Run: headless pygame with SDL's dummy video driver; simulated clock (each Clock.tick advances the game by its frame time, no real sleeping); random seed 0; keys injected as events and as key.get_pressed() state; no mouse input; restart key R tapped at the start of phases 3 and 4.
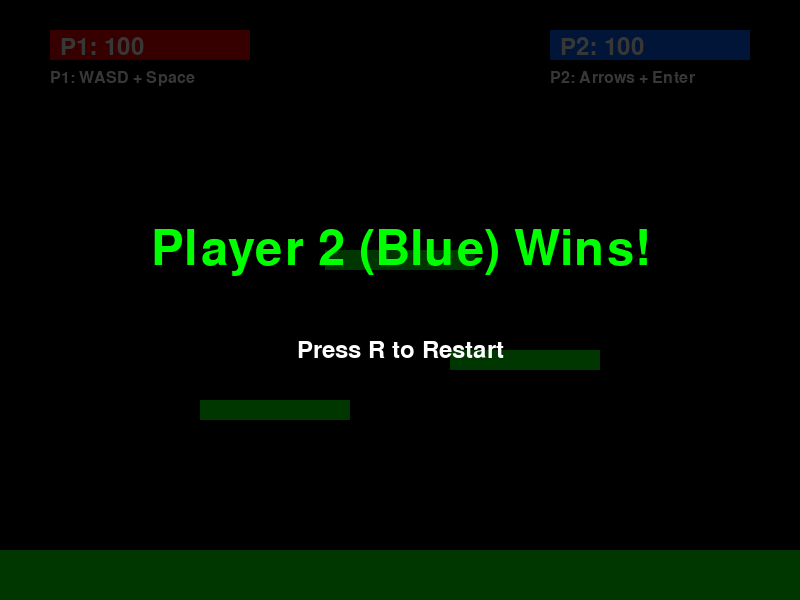
Frame 1 of 4 · flips 1–60 · no input
Frame 2 of 4 · flips 61–180 · tapped SPACE, RETURN · held RIGHT (→), D · screen unchanged from frame 1, image omitted
Frame 3 of 4 · flips 181–300 · tapped R · held DOWN (↓), S · screen unchanged from frame 2, image omitted
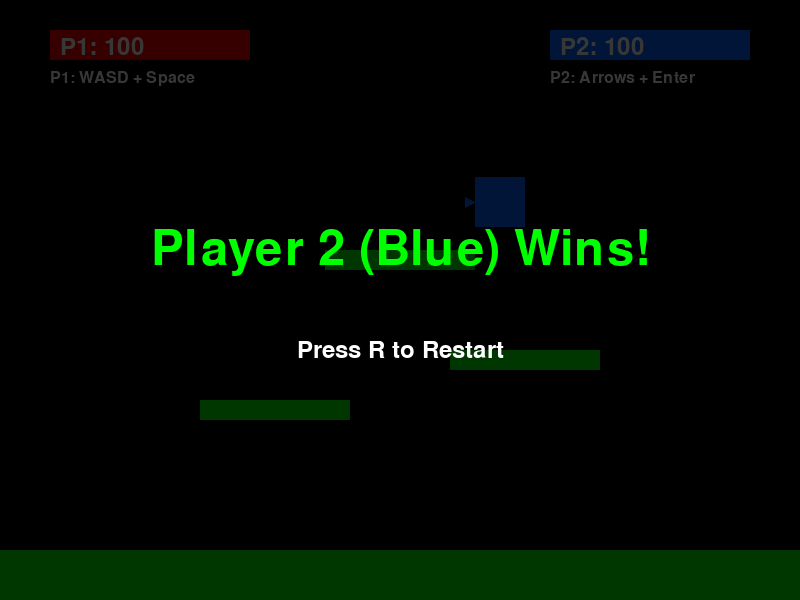
Frame 4 of 4 · flips 301–420 · tapped R · held LEFT (←), A, UP (↑), W

The pygame program that drew these frames:

import pygame
import random
import sys

# 初始化
pygame.init()

# 常量
WIDTH, HEIGHT = 800, 600
FPS = 60

# 颜色
WHITE = (255, 255, 255)
BLACK = (0, 0, 0)
RED = (255, 0, 0)
BLUE = (0, 100, 255)
ORANGE = (255, 140, 0)
GREEN = (0, 255, 0)
GRAY = (100, 100, 100)

# 游戏设置
GRAVITY = 0.8
JUMP_STRENGTH = -15
MOVE_SPEED = 5
KNOCKBACK_FORCE = 20

class Player:
    def __init__(self, x, y, color, controls):
        self.x = x
        self.y = y
        self.width = 50
        self.height = 50
        self.color = color
        self.vx = 0
        self.vy = 0
        self.hp = 100
        self.max_hp = 100
        self.on_ground = False
        self.controls = controls  # {'left': K_a, 'right': K_d, 'jump': K_w, 'attack': K_SPACE}
        self.has_bubble = False
        self.facing_right = True
        
    def update(self, keys, platforms):
        # 移动控制
        self.vx = 0
        if keys[self.controls['left']]:
            self.vx = -MOVE_SPEED
            self.facing_right = False
        if keys[self.controls['right']]:
            self.vx = MOVE_SPEED
            self.facing_right = True
            
        # 跳跃
        if keys[self.controls['jump']] and self.on_ground:
            self.vy = JUMP_STRENGTH
            self.on_ground = False
        
        # 应用重力
        self.vy += GRAVITY
        
        # 更新位置
        self.x += self.vx
        self.y += self.vy
        
        # 地面碰撞
        self.on_ground = False
        for platform in platforms:
            if self.collide_with_platform(platform):
                self.on_ground = True
                self.vy = 0
                self.y = platform['y'] - self.height
        
        # 边界检测
        if self.x < 0:
            self.x = 0
        if self.x > WIDTH - self.width:
            self.x = WIDTH - self.width
            
    def collide_with_platform(self, platform):
        if (self.x + self.width > platform['x'] and 
            self.x < platform['x'] + platform['width'] and
            self.y + self.height >= platform['y'] and
            self.y + self.height <= platform['y'] + 20 and
            self.vy >= 0):
            return True
        return False
    
    def get_rect(self):
        return pygame.Rect(self.x, self.y, self.width, self.height)
    
    def take_damage(self, damage, knockback_x):
        self.hp -= damage
        self.vx = knockback_x
        self.vy = -10
        
    def draw(self, screen):
        pygame.draw.rect(screen, self.color, (self.x, self.y, self.width, self.height))
        
        # 绘制方向指示（小三角形）
        if self.facing_right:
            points = [(self.x + self.width, self.y + self.height//2),
                     (self.x + self.width + 10, self.y + self.height//2 - 5),
                     (self.x + self.width + 10, self.y + self.height//2 + 5)]
        else:
            points = [(self.x, self.y + self.height//2),
                     (self.x - 10, self.y + self.height//2 - 5),
                     (self.x - 10, self.y + self.height//2 + 5)]
        pygame.draw.polygon(screen, self.color, points)
        
        # 如果有泡泡，显示指示器
        if self.has_bubble:
            pygame.draw.circle(screen, ORANGE, 
                             (int(self.x + self.width//2), int(self.y - 15)), 8)

class Bubble:
    def __init__(self, x, y):
        self.x = x
        self.y = y
        self.radius = 15
        self.color = ORANGE
        self.vy = 2
        
    def update(self):
        self.y += self.vy
        
    def draw(self, screen):
        pygame.draw.circle(screen, self.color, (int(self.x), int(self.y)), self.radius)
        # 绘制 "pow()" 文字
        font = pygame.font.Font(None, 20)
        text = font.render("pow", True, WHITE)
        text_rect = text.get_rect(center=(int(self.x), int(self.y)))
        screen.blit(text, text_rect)
        
    def get_rect(self):
        return pygame.Rect(self.x - self.radius, self.y - self.radius, 
                          self.radius * 2, self.radius * 2)

class AttackZone:
    def __init__(self, x, y, direction):
        self.x = x
        self.y = y
        self.width = 80
        self.height = 60
        self.direction = direction
        self.lifetime = 15  # 帧数
        self.damage = 3
        
    def update(self):
        self.lifetime -= 1
        
    def is_active(self):
        return self.lifetime > 0
        
    def draw(self, screen):
        alpha = int(255 * (self.lifetime / 15))
        color = (255, 140, 0, alpha)
        s = pygame.Surface((self.width, self.height))
        s.set_alpha(alpha)
        s.fill(ORANGE)
        screen.blit(s, (self.x, self.y))
        
    def get_rect(self):
        return pygame.Rect(self.x, self.y, self.width, self.height)

class Game:
    def __init__(self):
        self.screen = pygame.display.set_mode((WIDTH, HEIGHT))
        pygame.display.set_caption("King of Python - Test Version")
        self.clock = pygame.time.Clock()
        
        # 平台
        self.platforms = [
            {'x': 0, 'y': HEIGHT - 50, 'width': WIDTH, 'height': 50},  # 地面
            {'x': 200, 'y': 400, 'width': 150, 'height': 20},
            {'x': 450, 'y': 350, 'width': 150, 'height': 20},
            {'x': 325, 'y': 250, 'width': 150, 'height': 20},
        ]
        
        # 玩家
        self.player1 = Player(100, 100, RED, {
            'left': pygame.K_a,
            'right': pygame.K_d,
            'jump': pygame.K_w,
            'attack': pygame.K_SPACE
        })
        
        self.player2 = Player(650, 100, BLUE, {
            'left': pygame.K_LEFT,
            'right': pygame.K_RIGHT,
            'jump': pygame.K_UP,
            'attack': pygame.K_RETURN
        })
        
        # 泡泡
        self.bubbles = []
        self.bubble_spawn_timer = 0
        self.bubble_spawn_interval = 120  # 2秒
        
        # 攻击区域
        self.attack_zones = []
        
        # 游戏状态
        self.game_over = False
        self.winner = None
        
    def spawn_bubble(self):
        x = random.randint(100, WIDTH - 100)
        y = 0
        self.bubbles.append(Bubble(x, y))
        
    def check_bubble_collision(self, player):
        for bubble in self.bubbles[:]:
            if player.get_rect().colliderect(bubble.get_rect()):
                player.has_bubble = True
                self.bubbles.remove(bubble)
                
    def create_attack(self, player):
        if player.has_bubble:
            if player.facing_right:
                x = player.x + player.width
            else:
                x = player.x - 80
            y = player.y
            
            attack = AttackZone(x, y, 1 if player.facing_right else -1)
            self.attack_zones.append(attack)
            player.has_bubble = False
            
    def check_attack_hit(self, attack, attacker, defender):
        if attack.get_rect().colliderect(defender.get_rect()):
            knockback = KNOCKBACK_FORCE if attacker.facing_right else -KNOCKBACK_FORCE
            defender.take_damage(attack.damage, knockback)
            return True
        return False
        
    def check_game_over(self):
        # 检查HP
        if self.player1.hp <= 0:
            self.game_over = True
            self.winner = "Player 2 (Blue)"
        elif self.player2.hp <= 0:
            self.game_over = True
            self.winner = "Player 1 (Red)"
            
        # 检查掉出边界
        if self.player1.y > HEIGHT:
            self.game_over = True
            self.winner = "Player 2 (Blue)"
        elif self.player2.y > HEIGHT:
            self.game_over = True
            self.winner = "Player 1 (Red)"
            
    def draw_ui(self):
        font = pygame.font.Font(None, 36)
        
        # Player 1 HP
        pygame.draw.rect(self.screen, GRAY, (50, 30, 200, 30))
        hp_width = int(200 * (self.player1.hp / self.player1.max_hp))
        pygame.draw.rect(self.screen, RED, (50, 30, hp_width, 30))
        text = font.render(f"P1: {self.player1.hp}", True, WHITE)
        self.screen.blit(text, (60, 35))
        
        # Player 2 HP
        pygame.draw.rect(self.screen, GRAY, (550, 30, 200, 30))
        hp_width = int(200 * (self.player2.hp / self.player2.max_hp))
        pygame.draw.rect(self.screen, BLUE, (550, 30, hp_width, 30))
        text = font.render(f"P2: {self.player2.hp}", True, WHITE)
        self.screen.blit(text, (560, 35))
        
        # 控制提示
        small_font = pygame.font.Font(None, 24)
        p1_text = small_font.render("P1: WASD + Space", True, WHITE)
        p2_text = small_font.render("P2: Arrows + Enter", True, WHITE)
        self.screen.blit(p1_text, (50, 70))
        self.screen.blit(p2_text, (550, 70))
        
    def draw_game_over(self):
        overlay = pygame.Surface((WIDTH, HEIGHT))
        overlay.set_alpha(200)
        overlay.fill(BLACK)
        self.screen.blit(overlay, (0, 0))
        
        font = pygame.font.Font(None, 72)
        text = font.render(f"{self.winner} Wins!", True, GREEN)
        text_rect = text.get_rect(center=(WIDTH//2, HEIGHT//2 - 50))
        self.screen.blit(text, text_rect)
        
        small_font = pygame.font.Font(None, 36)
        restart_text = small_font.render("Press R to Restart", True, WHITE)
        restart_rect = restart_text.get_rect(center=(WIDTH//2, HEIGHT//2 + 50))
        self.screen.blit(restart_text, restart_rect)
        
    def reset(self):
        self.__init__()
        
    def run(self):
        running = True
        
        while running:
            self.clock.tick(FPS)
            
            # 事件处理
            for event in pygame.event.get():
                if event.type == pygame.QUIT:
                    running = False
                    
                if event.type == pygame.KEYDOWN:
                    if self.game_over and event.key == pygame.K_r:
                        self.reset()
                    
                    if not self.game_over:
                        if event.key == self.player1.controls['attack']:
                            self.create_attack(self.player1)
                        if event.key == self.player2.controls['attack']:
                            self.create_attack(self.player2)
            
            if not self.game_over:
                keys = pygame.key.get_pressed()
                
                # 更新玩家
                self.player1.update(keys, self.platforms)
                self.player2.update(keys, self.platforms)
                
                # 生成泡泡
                self.bubble_spawn_timer += 1
                if self.bubble_spawn_timer >= self.bubble_spawn_interval:
                    self.spawn_bubble()
                    self.bubble_spawn_timer = 0
                
                # 更新泡泡
                for bubble in self.bubbles[:]:
                    bubble.update()
                    if bubble.y > HEIGHT:
                        self.bubbles.remove(bubble)
                
                # 检查泡泡碰撞
                self.check_bubble_collision(self.player1)
                self.check_bubble_collision(self.player2)
                
                # 更新攻击区域
                for attack in self.attack_zones[:]:
                    attack.update()
                    if not attack.is_active():
                        self.attack_zones.remove(attack)
                
                # 检查攻击命中
                for attack in self.attack_zones[:]:
                    if attack in self.attack_zones:  # 确保还存在
                        # 判断是谁的攻击
                        p1_attack_area = pygame.Rect(self.player1.x - 100, self.player1.y - 50, 250, 150)
                        is_p1_attack = p1_attack_area.colliderect(attack.get_rect())
                        
                        if is_p1_attack:
                            if self.check_attack_hit(attack, self.player1, self.player2):
                                self.attack_zones.remove(attack)
                        else:
                            if self.check_attack_hit(attack, self.player2, self.player1):
                                self.attack_zones.remove(attack)
                
                # 检查游戏结束
                self.check_game_over()
            
            # 绘制
            self.screen.fill(BLACK)
            
            # 绘制平台
            for platform in self.platforms:
                pygame.draw.rect(self.screen, GREEN, 
                               (platform['x'], platform['y'], 
                                platform['width'], platform['height']))
            
            # 绘制泡泡
            for bubble in self.bubbles:
                bubble.draw(self.screen)
            
            # 绘制攻击区域
            for attack in self.attack_zones:
                attack.draw(self.screen)
            
            # 绘制玩家
            self.player1.draw(self.screen)
            self.player2.draw(self.screen)
            
            # 绘制UI
            self.draw_ui()
            
            # 游戏结束画面
            if self.game_over:
                self.draw_game_over()
            
            pygame.display.flip()
        
        pygame.quit()
        sys.exit()

if __name__ == "__main__":
    game = Game()
    game.run()
